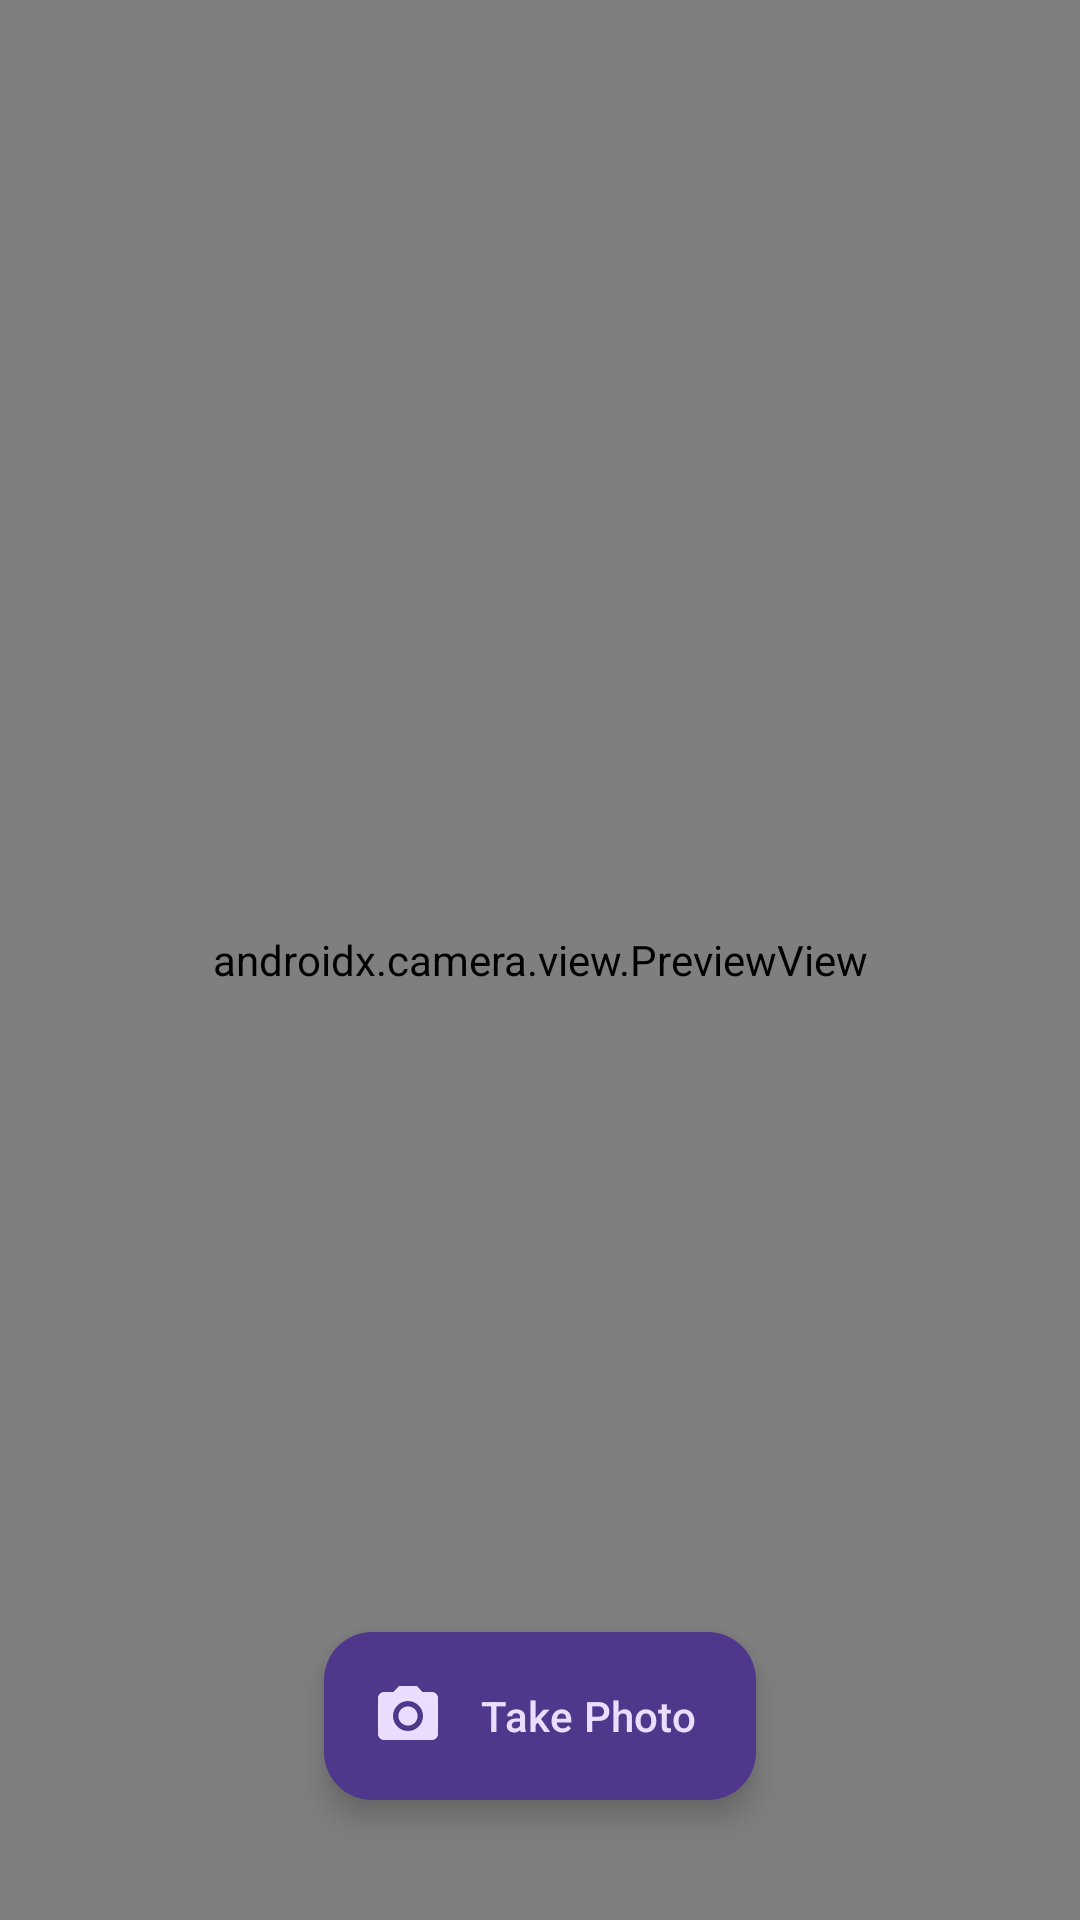

The Android layout XML behind this screen, and the referenced resources:
<!-- AndroidManifest.xml: application theme Theme.ResaleAnalyzer -->
<!-- res/layout/activity_camera.xml -->
<?xml version="1.0" encoding="utf-8"?>
<androidx.constraintlayout.widget.ConstraintLayout
    xmlns:android="http://schemas.android.com/apk/res/android"
    xmlns:app="http://schemas.android.com/apk/res-auto"
    android:layout_width="match_parent"
    android:layout_height="match_parent"
    android:background="@android:color/black">

    
    <androidx.camera.view.PreviewView
        android:id="@+id/viewFinder"
        android:layout_width="match_parent"
        android:layout_height="match_parent"
        app:layout_constraintBottom_toBottomOf="parent"
        app:layout_constraintEnd_toEndOf="parent"
        app:layout_constraintStart_toStartOf="parent"
        app:layout_constraintTop_toTopOf="parent" />

    
    <ImageView
        android:id="@+id/imgPreview"
        android:layout_width="match_parent"
        android:layout_height="match_parent"
        android:scaleType="centerCrop"
        android:visibility="gone"
        app:layout_constraintBottom_toBottomOf="parent"
        app:layout_constraintEnd_toEndOf="parent"
        app:layout_constraintStart_toStartOf="parent"
        app:layout_constraintTop_toTopOf="parent" />

    
    <com.google.android.material.floatingactionbutton.ExtendedFloatingActionButton
        android:id="@+id/btnCapture"
        android:layout_width="wrap_content"
        android:layout_height="wrap_content"
        android:layout_marginBottom="40dp"
        android:text="@string/capture"
        app:icon="@drawable/ic_camera"
        app:layout_constraintBottom_toBottomOf="parent"
        app:layout_constraintEnd_toEndOf="parent"
        app:layout_constraintStart_toStartOf="parent" />

    
    <LinearLayout
        android:id="@+id/layoutPostCapture"
        android:layout_width="match_parent"
        android:layout_height="wrap_content"
        android:layout_marginBottom="40dp"
        android:layout_marginStart="32dp"
        android:layout_marginEnd="32dp"
        android:gravity="center"
        android:orientation="horizontal"
        android:visibility="gone"
        app:layout_constraintBottom_toBottomOf="parent"
        app:layout_constraintEnd_toEndOf="parent"
        app:layout_constraintStart_toStartOf="parent">

        <com.google.android.material.button.MaterialButton
            android:id="@+id/btnRetake"
            style="@style/Widget.Material3.Button.OutlinedButton"
            android:layout_width="0dp"
            android:layout_height="52dp"
            android:layout_marginEnd="12dp"
            android:layout_weight="1"
            android:text="@string/retake" />

        <com.google.android.material.button.MaterialButton
            android:id="@+id/btnNext"
            android:layout_width="0dp"
            android:layout_height="52dp"
            android:layout_weight="1"
            android:text="@string/next" />

    </LinearLayout>

</androidx.constraintlayout.widget.ConstraintLayout>
<!-- resources referenced by this layout -->
<resources>
  <!-- drawable ic_camera (drawable) -->
  <?xml version="1.0" encoding="utf-8"?>
  <vector xmlns:android="http://schemas.android.com/apk/res/android"
      android:width="24dp"
      android:height="24dp"
      android:viewportWidth="24"
      android:viewportHeight="24">
      <path
          android:fillColor="@android:color/white"
          android:pathData="M12,15.2C10.23,15.2 8.8,13.77 8.8,12C8.8,10.23 10.23,8.8 12,8.8C13.77,8.8 15.2,10.23 15.2,12C15.2,13.77 13.77,15.2 12,15.2ZM20,4H16.83L15,2H9L7.17,4H4C2.9,4 2,4.9 2,6V18C2,19.1 2.9,20 4,20H20C21.1,20 22,19.1 22,18V6C22,4.9 21.1,4 20,4ZM12,17C9.24,17 7,14.76 7,12C7,9.24 9.24,7 12,7C14.76,7 17,9.24 17,12C17,14.76 14.76,17 12,17Z" />
  </vector>
  <string name="capture">Take Photo</string>
  <string name="next">Next →</string>
  <string name="retake">Retake</string>
  <style name="Theme.ResaleAnalyzer" parent="Theme.Material3.Dark">
          <item name="colorPrimary">@color/accent</item>
          <item name="colorPrimaryVariant">@color/accent</item>
          <item name="colorOnPrimary">@color/black</item>
          <item name="colorSecondary">@color/accent</item>
          <item name="colorOnSecondary">@color/black</item>
          <item name="colorSurface">@color/bg_surface</item>
          <item name="colorOnSurface">@color/text_primary</item>
          <item name="android:colorBackground">@color/bg_dark</item>
          <item name="android:statusBarColor">@color/bg_dark</item>
          <item name="android:navigationBarColor">@color/bg_dark</item>
          <item name="windowActionBar">false</item>
          <item name="windowNoTitle">true</item>
      </style>
  <color name="accent">#4FC3F7</color>
  <color name="black">#FF000000</color>
  <color name="bg_surface">#1E1E1E</color>
  <color name="text_primary">#FFFFFF</color>
  <color name="bg_dark">#121212</color>
</resources>
